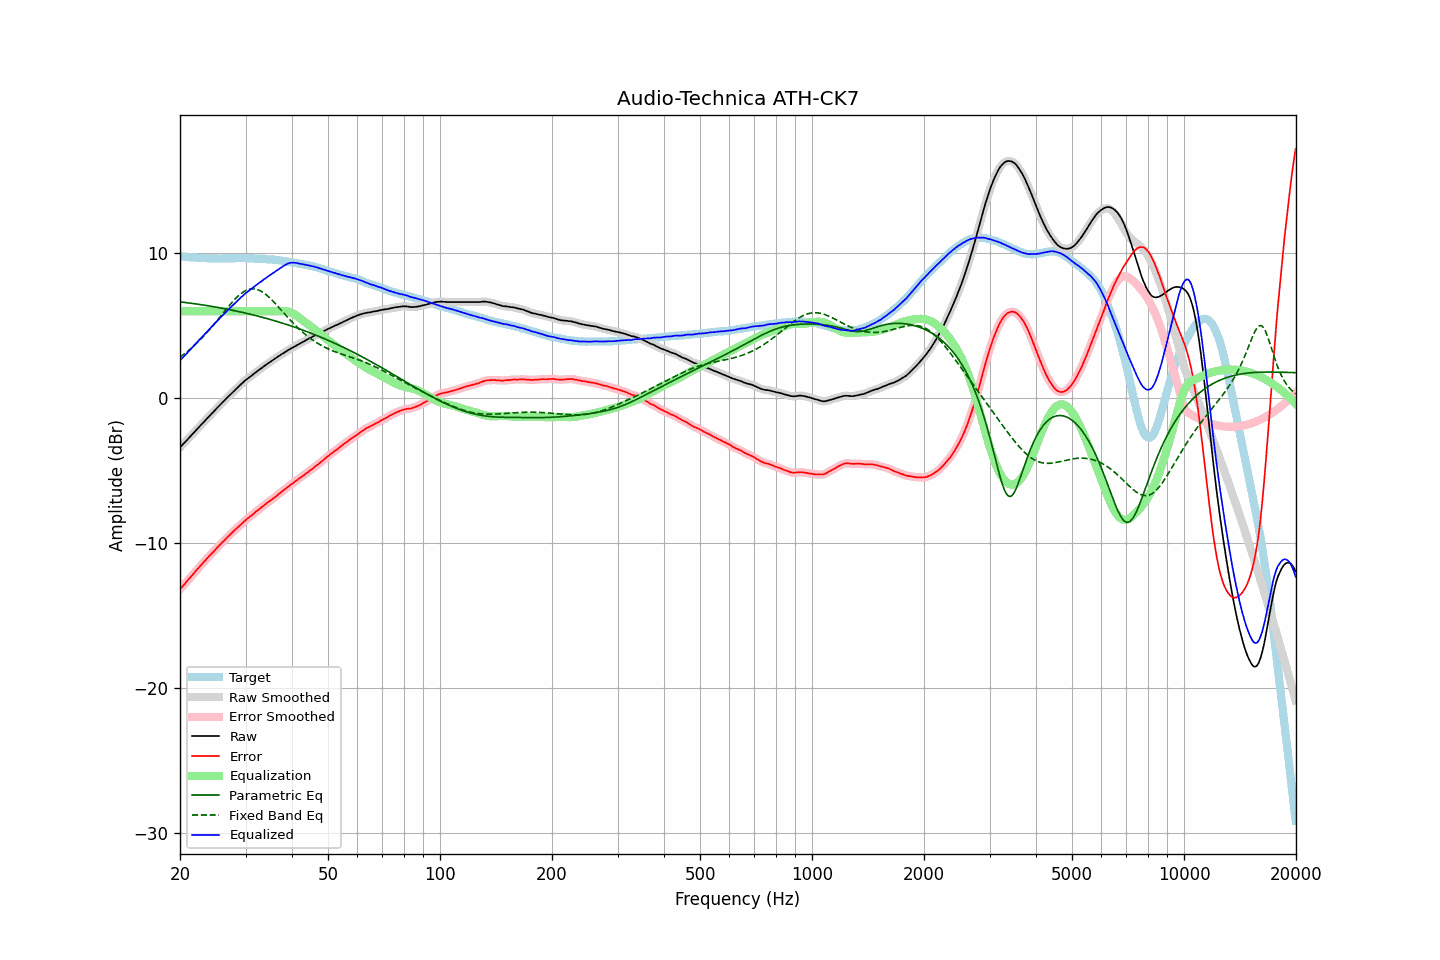

Source data for this figure (header and first rows):
frequency, raw, error, smoothed, error_smoothed, equalization, parametric_eq, fixed_band_eq, equalized_raw, equalized_smoothed, target
20.00, -3.40, -13.20, -3.40, -13.20, 6.00, 6.65, 2.83, 2.60, 2.60, 9.80
20.20, -3.28, -13.07, -3.29, -13.07, 6.00, 6.64, 2.92, 2.72, 2.71, 9.79
20.40, -3.16, -12.94, -3.17, -12.95, 6.00, 6.63, 3.00, 2.84, 2.83, 9.78
20.61, -3.06, -12.83, -3.05, -12.82, 6.00, 6.61, 3.08, 2.94, 2.95, 9.77
20.81, -2.93, -12.68, -2.93, -12.68, 6.00, 6.60, 3.17, 3.07, 3.07, 9.75
21.02, -2.81, -12.55, -2.81, -12.55, 6.00, 6.58, 3.26, 3.19, 3.19, 9.74
21.23, -2.69, -12.42, -2.69, -12.43, 6.00, 6.57, 3.35, 3.31, 3.31, 9.73
21.44, -2.57, -12.31, -2.57, -12.30, 6.00, 6.55, 3.45, 3.43, 3.43, 9.74
21.66, -2.46, -12.17, -2.45, -12.17, 6.00, 6.54, 3.55, 3.54, 3.55, 9.72
21.87, -2.33, -12.05, -2.33, -12.05, 6.00, 6.52, 3.65, 3.67, 3.67, 9.72
22.09, -2.21, -11.91, -2.21, -11.91, 6.00, 6.51, 3.75, 3.79, 3.79, 9.70
22.31, -2.09, -11.79, -2.09, -11.79, 6.00, 6.49, 3.86, 3.91, 3.91, 9.70
22.54, -1.98, -11.66, -1.97, -11.66, 6.00, 6.47, 3.97, 4.02, 4.03, 9.69
22.76, -1.85, -11.54, -1.86, -11.54, 6.00, 6.46, 4.09, 4.15, 4.14, 9.68
22.99, -1.74, -11.42, -1.74, -11.42, 6.00, 6.44, 4.20, 4.26, 4.26, 9.67
23.22, -1.62, -11.29, -1.62, -11.29, 6.00, 6.42, 4.32, 4.38, 4.38, 9.66
23.45, -1.50, -11.18, -1.51, -11.17, 6.00, 6.41, 4.44, 4.50, 4.49, 9.67
23.69, -1.39, -11.05, -1.39, -11.05, 6.00, 6.39, 4.56, 4.61, 4.61, 9.66
23.92, -1.27, -10.92, -1.27, -10.93, 6.00, 6.37, 4.69, 4.73, 4.73, 9.65
24.16, -1.15, -10.81, -1.15, -10.81, 6.00, 6.35, 4.82, 4.85, 4.85, 9.66
24.40, -1.03, -10.69, -1.04, -10.70, 6.00, 6.33, 4.95, 4.97, 4.96, 9.66
24.65, -0.92, -10.58, -0.92, -10.58, 6.00, 6.31, 5.08, 5.08, 5.08, 9.66
24.89, -0.80, -10.46, -0.80, -10.46, 6.00, 6.29, 5.21, 5.20, 5.20, 9.66
25.14, -0.68, -10.33, -0.69, -10.34, 6.00, 6.27, 5.35, 5.32, 5.31, 9.65
25.39, -0.57, -10.22, -0.57, -10.22, 6.00, 6.26, 5.49, 5.43, 5.43, 9.65
25.65, -0.46, -10.11, -0.46, -10.11, 6.00, 6.23, 5.62, 5.54, 5.54, 9.65
25.91, -0.35, -9.99, -0.35, -10.00, 6.00, 6.21, 5.76, 5.65, 5.65, 9.65
26.16, -0.23, -9.89, -0.23, -9.88, 6.00, 6.19, 5.90, 5.77, 5.77, 9.65
26.43, -0.12, -9.77, -0.12, -9.77, 6.00, 6.17, 6.04, 5.88, 5.88, 9.65
26.69, -0.00, -9.66, -0.00, -9.66, 6.00, 6.15, 6.17, 6.00, 6.00, 9.65
26.96, 0.10, -9.55, 0.11, -9.55, 6.00, 6.13, 6.31, 6.10, 6.11, 9.65
27.23, 0.21, -9.44, 0.22, -9.44, 6.00, 6.11, 6.44, 6.21, 6.22, 9.65
27.50, 0.33, -9.32, 0.33, -9.33, 6.00, 6.09, 6.57, 6.33, 6.33, 9.65
27.77, 0.44, -9.22, 0.44, -9.22, 6.00, 6.06, 6.69, 6.44, 6.44, 9.66
28.05, 0.55, -9.11, 0.54, -9.11, 6.00, 6.04, 6.81, 6.55, 6.54, 9.66
28.33, 0.65, -9.02, 0.65, -9.01, 6.00, 6.02, 6.93, 6.65, 6.65, 9.67
28.62, 0.75, -8.91, 0.75, -8.91, 6.00, 5.99, 7.03, 6.75, 6.75, 9.66
28.90, 0.86, -8.82, 0.86, -8.81, 6.00, 5.97, 7.13, 6.86, 6.86, 9.67
29.19, 0.97, -8.71, 0.96, -8.71, 6.00, 5.94, 7.22, 6.97, 6.96, 9.67
29.48, 1.07, -8.60, 1.07, -8.60, 6.00, 5.92, 7.30, 7.07, 7.07, 9.67
29.78, 1.17, -8.50, 1.17, -8.50, 6.00, 5.89, 7.38, 7.17, 7.17, 9.67
30.08, 1.26, -8.40, 1.26, -8.41, 6.00, 5.87, 7.43, 7.26, 7.26, 9.67
30.38, 1.35, -8.31, 1.35, -8.31, 6.00, 5.84, 7.48, 7.35, 7.35, 9.66
30.68, 1.43, -8.23, 1.43, -8.22, 6.00, 5.82, 7.52, 7.43, 7.43, 9.65
30.99, 1.52, -8.14, 1.51, -8.14, 6.00, 5.79, 7.54, 7.52, 7.51, 9.65
31.30, 1.60, -8.06, 1.60, -8.05, 6.00, 5.76, 7.55, 7.60, 7.60, 9.65
31.61, 1.69, -7.96, 1.69, -7.96, 6.00, 5.73, 7.55, 7.69, 7.69, 9.65
31.93, 1.77, -7.85, 1.77, -7.86, 6.00, 5.71, 7.53, 7.77, 7.77, 9.63
32.24, 1.86, -7.78, 1.86, -7.77, 6.00, 5.68, 7.51, 7.86, 7.86, 9.63
32.57, 1.94, -7.69, 1.94, -7.69, 6.00, 5.65, 7.46, 7.94, 7.94, 9.62
32.89, 2.02, -7.60, 2.02, -7.60, 6.00, 5.62, 7.41, 8.02, 8.02, 9.62
33.22, 2.11, -7.51, 2.10, -7.51, 6.00, 5.59, 7.35, 8.11, 8.10, 9.62
33.55, 2.19, -7.43, 2.19, -7.42, 6.00, 5.56, 7.28, 8.19, 8.19, 9.61
33.89, 2.27, -7.34, 2.27, -7.33, 6.00, 5.53, 7.20, 8.27, 8.27, 9.60
34.23, 2.35, -7.24, 2.35, -7.25, 6.00, 5.50, 7.11, 8.35, 8.35, 9.59
34.57, 2.43, -7.16, 2.42, -7.16, 6.00, 5.47, 7.01, 8.43, 8.42, 9.59
34.92, 2.50, -7.08, 2.50, -7.08, 6.00, 5.44, 6.91, 8.50, 8.50, 9.57
35.27, 2.58, -7.02, 2.57, -7.01, 6.00, 5.41, 6.80, 8.58, 8.57, 9.59
35.62, 2.65, -6.92, 2.65, -6.93, 6.00, 5.37, 6.68, 8.65, 8.65, 9.57
35.97, 2.72, -6.85, 2.72, -6.84, 6.00, 5.34, 6.57, 8.72, 8.72, 9.56
... 635 more rows
